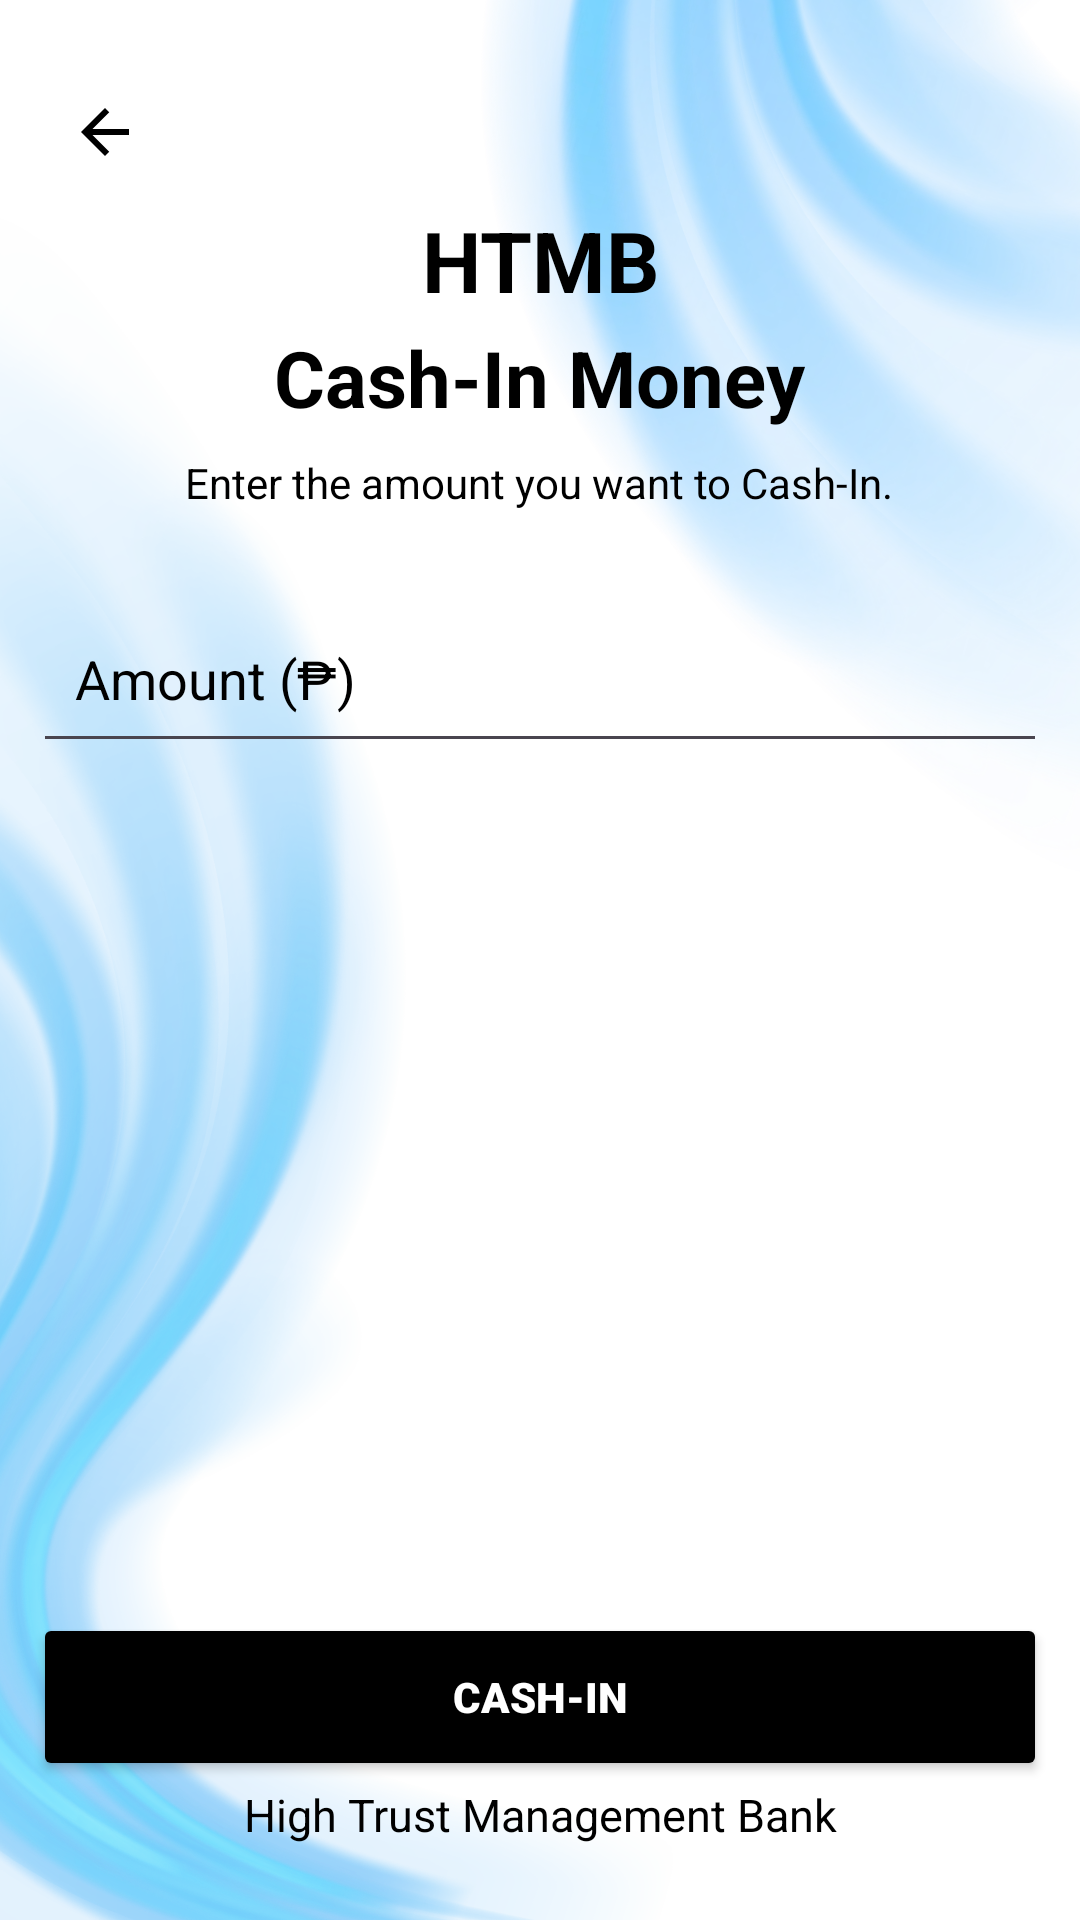

Here is an Android app screen rendered from its layout file. Give the layout XML and the strings, colors and styles it references.
<!-- AndroidManifest.xml: application theme Theme.HTMB -->
<!-- res/layout/activity_cashin.xml -->
<?xml version="1.0" encoding="utf-8"?>
<ScrollView xmlns:android="http://schemas.android.com/apk/res/android"
    android:layout_width="match_parent"
    android:layout_height="match_parent"
    android:background="@drawable/htmb_dark_background"
    android:fillViewport="true">

    <LinearLayout
        android:layout_width="match_parent"
        android:layout_height="wrap_content"
        android:orientation="vertical"
        android:gravity="center_horizontal"
        android:paddingVertical="20dp"
        android:paddingHorizontal="11dp">

        <ImageButton
            android:id="@+id/cashinBackButton"
            android:layout_width="48dp"
            android:layout_height="48dp"
            android:layout_gravity="start"
            android:background="?attr/selectableItemBackgroundBorderless"
            android:contentDescription="Go back"
            android:padding="12dp"
            android:src="@drawable/baseline_arrow_back_24"/>

        <TextView
            android:layout_width="wrap_content"
            android:layout_height="wrap_content"
            android:text="HTMB"
            android:textAlignment="center"
            android:textColor="@color/app_text"
            android:textSize="28sp"
            android:textStyle="bold" />

        <TextView
            android:layout_width="wrap_content"
            android:layout_height="wrap_content"
            android:layout_marginTop="3dp"
            android:text="Cash-In Money"
            android:textColor="@color/app_text"
            android:textSize="26sp"
            android:textStyle="bold" />

        <TextView
            android:layout_width="wrap_content"
            android:layout_height="wrap_content"
            android:layout_marginTop="8dp"
            android:text="Enter the amount you want to Cash-In."
            android:textColor="@color/app_text"
            android:textSize="14sp" />

        <EditText
            android:id="@+id/amountInput"
            android:layout_width="match_parent"
            android:layout_height="wrap_content"
            android:layout_marginTop="28dp"
            android:hint="Amount (₱)"
            android:inputType="numberDecimal"
            android:minHeight="56dp"
            android:padding="14dp"
            android:textColor="@color/app_text"
            android:textColorHint="@color/app_text" />
        <View
            android:layout_width="match_parent"
            android:layout_height="0dp"
            android:layout_weight="1" />

        <Button
            android:id="@+id/cashinButton"
            android:layout_width="match_parent"
            android:layout_height="56dp"
            android:layout_marginTop="24dp"
            android:fontFamily="sans-serif-black"
            android:backgroundTint="@color/app_primary"
            android:text="CASH-IN"
            android:textColor="@android:color/white" />

        <TextView
            android:id="@+id/textView"
            android:layout_width="match_parent"
            android:layout_height="wrap_content"
            android:layout_marginTop="1dp"
            android:layout_marginBottom="5dp"
            android:text="High Trust Management Bank"
            android:textAlignment="center"
            android:textColor="@color/app_text"
            android:textSize="15sp" />


    </LinearLayout>
</ScrollView>
<!-- resources referenced by this layout -->
<resources>
  <color name="app_primary">#000000</color>
  <color name="app_text">#000000</color>
  <!-- drawable baseline_arrow_back_24 (drawable) -->
  <vector xmlns:android="http://schemas.android.com/apk/res/android" android:autoMirrored="true" android:height="24dp" android:tint="#000000" android:viewportHeight="24" android:viewportWidth="24" android:width="24dp">
  <path android:fillColor="@android:color/white" android:pathData="M20,11H7.83l5.59,-5.59L12,4l-8,8 8,8 1.41,-1.41L7.83,13H20v-2z"/>
  </vector>
  <!-- drawable htmb_dark_background: png bitmap (drawable, 560942 bytes) -->
  <style name="Theme.HTMB" parent="Base.Theme.HTMB" />
  <style name="Base.Theme.HTMB" parent="Theme.Material3.DayNight.NoActionBar">
  
          
          <item name="android:windowLightStatusBar">true</item>
          <item name="android:windowBackground">@color/app_background</item>
          <item name="colorPrimary">@color/app_primary</item>
          <item name="android:colorAccent">@color/app_primary</item>
  
      </style>
  <color name="app_background">#ffffff</color>
</resources>
